Dataset: casting_data_augm (GitHub, AdKamat2411/Manufacturing-Detection). Classes: defective front, ok front.

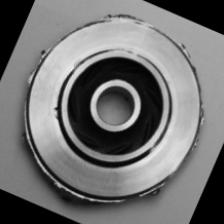
Label: defective front

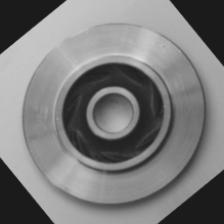
Label: ok front

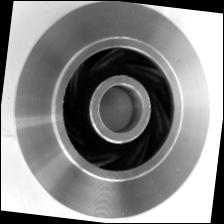
Label: ok front

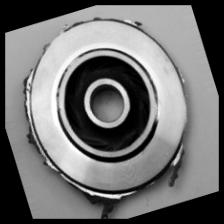
Label: defective front

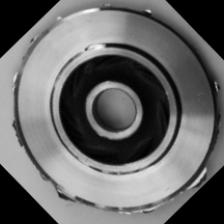
Label: defective front

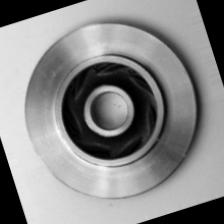
Label: ok front
